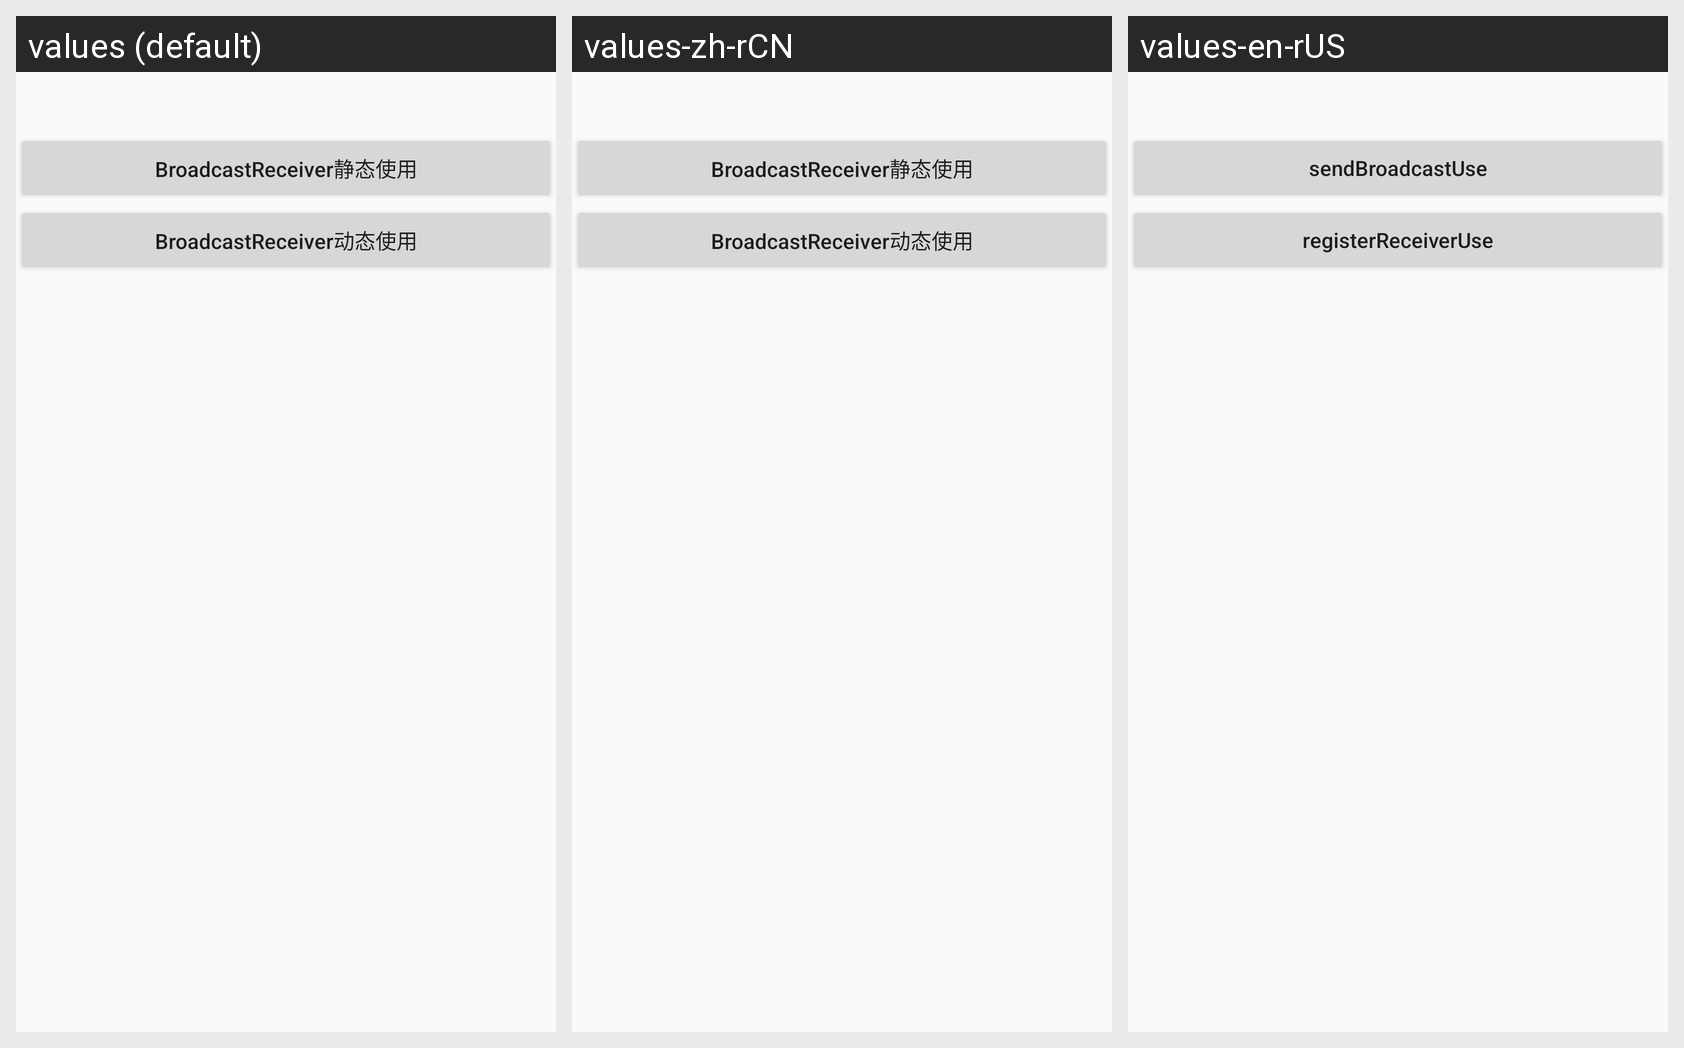

Locale-by-locale string values for the Android screen shown in this grid:
Android screen res/layout/activity_broadcast_receiver.xml rendered under 3 locales, left to right: values (default), values-zh-rCN, values-en-rUS. Device: Nexus 5 (rendered at 1080×1920; each locale shown at half size, 540×960, under a caption strip naming it); theme AppTheme1.
Strings drawn on this screen, with the default value and each locale's value (text and hints the layout hard-codes, and strings that could not be matched under every locale, appear in the picture but are not listed):

sendBroadcast
  values: BroadcastReceiver静态使用
  values-zh-rCN: BroadcastReceiver静态使用
  values-en-rUS: sendBroadcastUse

registerReceiver
  values: BroadcastReceiver动态使用
  values-zh-rCN: BroadcastReceiver动态使用
  values-en-rUS: registerReceiverUse
